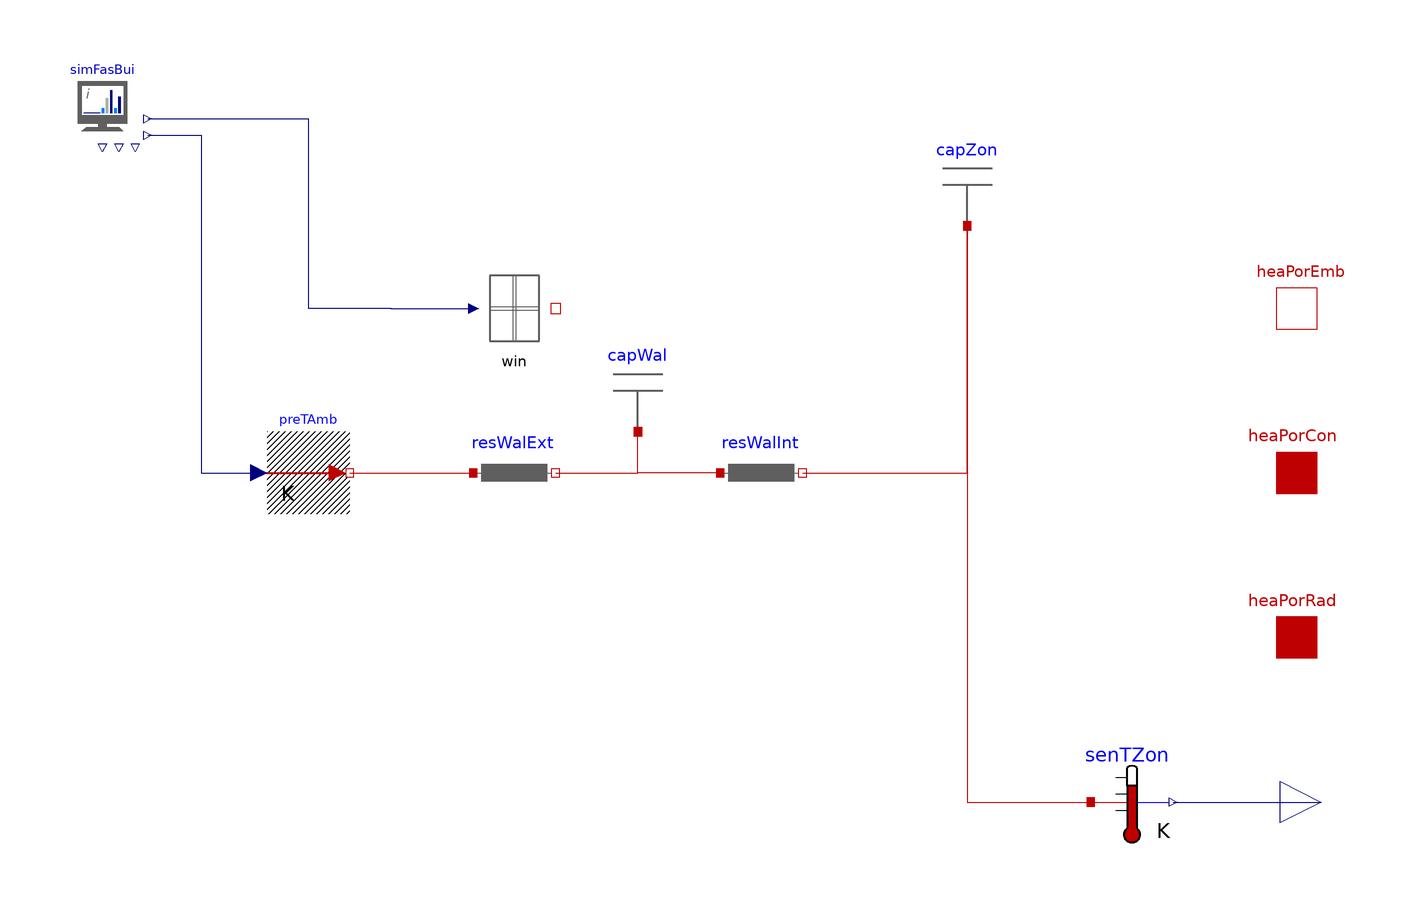

Above is the diagram view of the following Modelica model: its components placed by their Placement annotations and its connect equations drawn as lines.

partial model Partial_SZ_ZonWal "States for zone and wall"
  extends FastBuildings.Zones_stochastic.BaseClasses.Partials.Partial_SZ;
  parameter Integer nIrr = 1 "Number of irradiation inputs/windows";
  parameter SI.HeatCapacity cZon = 1 "Thermal capacity of the zone";
  parameter SI.HeatCapacity cWal = 1 "Thermal capacity of the wal";
  parameter SI.ThermalResistance rWal = 1 "Total thermal resistance of the walls, in K/W";
  parameter Real posCapWal(min = 0, max = 1) = 0.5 "Position of the capacity in the wall.  0=interor, 1=exterior";
  BaseClasses.Capacitor capZon(c = cZon) "Thermal capacity of the zone" annotation(Placement(transformation(extent = {{10, 60}, {30, 80}})));
  replaceable Windows.Window_gA[nIrr] win(each gA = 1) "Array of window models" annotation(Placement(transformation(extent = {{-100, 30}, {-80, 50}})));
  BaseClasses.Resistance resWalExt(r = rWalExt) "External thermal resistance of the walls, in K/W" annotation(Placement(transformation(extent = {{-100, -10}, {-80, 10}})));
  BaseClasses.Resistance resWalInt(r = rWalInt) "Internal thermal resistance of the walls, in K/W" annotation(Placement(transformation(extent = {{-40, -10}, {-20, 10}})));
  BaseClasses.Capacitor capWal(c = cWal) "Position of this capacity is determined by posCapWal" annotation(Placement(transformation(extent = {{-70, 10}, {-50, 30}})));
protected
  HT.Sources.PrescribedTemperature preTAmb annotation(Placement(transformation(extent = {{-150, -10}, {-130, 10}})));
  HT.Sensors.TemperatureSensor senTZon annotation(Placement(transformation(extent = {{50, -90}, {70, -70}})));
  parameter SI.ThermalResistance rWalInt = posCapWal * rWal "Thermal resistance of the interior resistance in K/W";
  parameter SI.ThermalResistance rWalExt = (1 - posCapWal) * rWal "Thermal resistance of the exterior resistance in K/W";
equation
  for i in 1:nIrr loop
  end for;
  connect(simFasBui.TAmb, preTAmb.T) annotation(Line(points = {{-179.039, 82.0248}, {-166, 82.0248}, {-166, 0}, {-152, 0}}, color = {0, 0, 127}, smooth = Smooth.None));
  connect(simFasBui.irr, win.irr) annotation(Line(points = {{-179.039, 86.0248}, {-140, 86.0248}, {-140, 40}, {-120, 40}, {-120, 39.9651}, {-99.8824, 39.9651}}, color = {0, 0, 127}, smooth = Smooth.None));
  connect(preTAmb.port, resWalExt.heaPor_a) annotation(Line(points = {{-130, 0}, {-100, 0}}, color = {191, 0, 0}, smooth = Smooth.None));
  connect(capZon.heaPor, senTZon.port) annotation(Line(points = {{20, 60}, {20, -80}, {50, -80}}, color = {191, 0, 0}, smooth = Smooth.None));
  connect(senTZon.T, TZon) annotation(Line(points = {{70, -80}, {106, -80}}, color = {0, 0, 127}, smooth = Smooth.None));
  connect(resWalExt.heaPor_b, capWal.heaPor) annotation(Line(points = {{-80, 0}, {-60, 0}, {-60, 10}}, color = {191, 0, 0}, smooth = Smooth.None));
  connect(resWalInt.heaPor_a, capWal.heaPor) annotation(Line(points = {{-40, 0}, {-60, 0}, {-60, 10}}, color = {191, 0, 0}, smooth = Smooth.None));
  connect(resWalInt.heaPor_b, capZon.heaPor) annotation(Line(points = {{-20, 0}, {20, 0}, {20, 60}}, color = {191, 0, 0}, smooth = Smooth.None));
  annotation(Diagram(coordinateSystem(preserveAspectRatio = true, extent = {{-200, -100}, {100, 100}}), graphics), Documentation(info = "<html>
<p>this is a simple <u>test</u></p>
<p><ul>
<li>k</li>
<li>d</li>
<li>h</li>
</ul></p>
</html>", revisions = "<html>
<p>First version, 12/10/2011 - RDC</p>
</html>"), Icon(coordinateSystem(extent = {{-200, -100}, {100, 100}})));
end Partial_SZ_ZonWal;